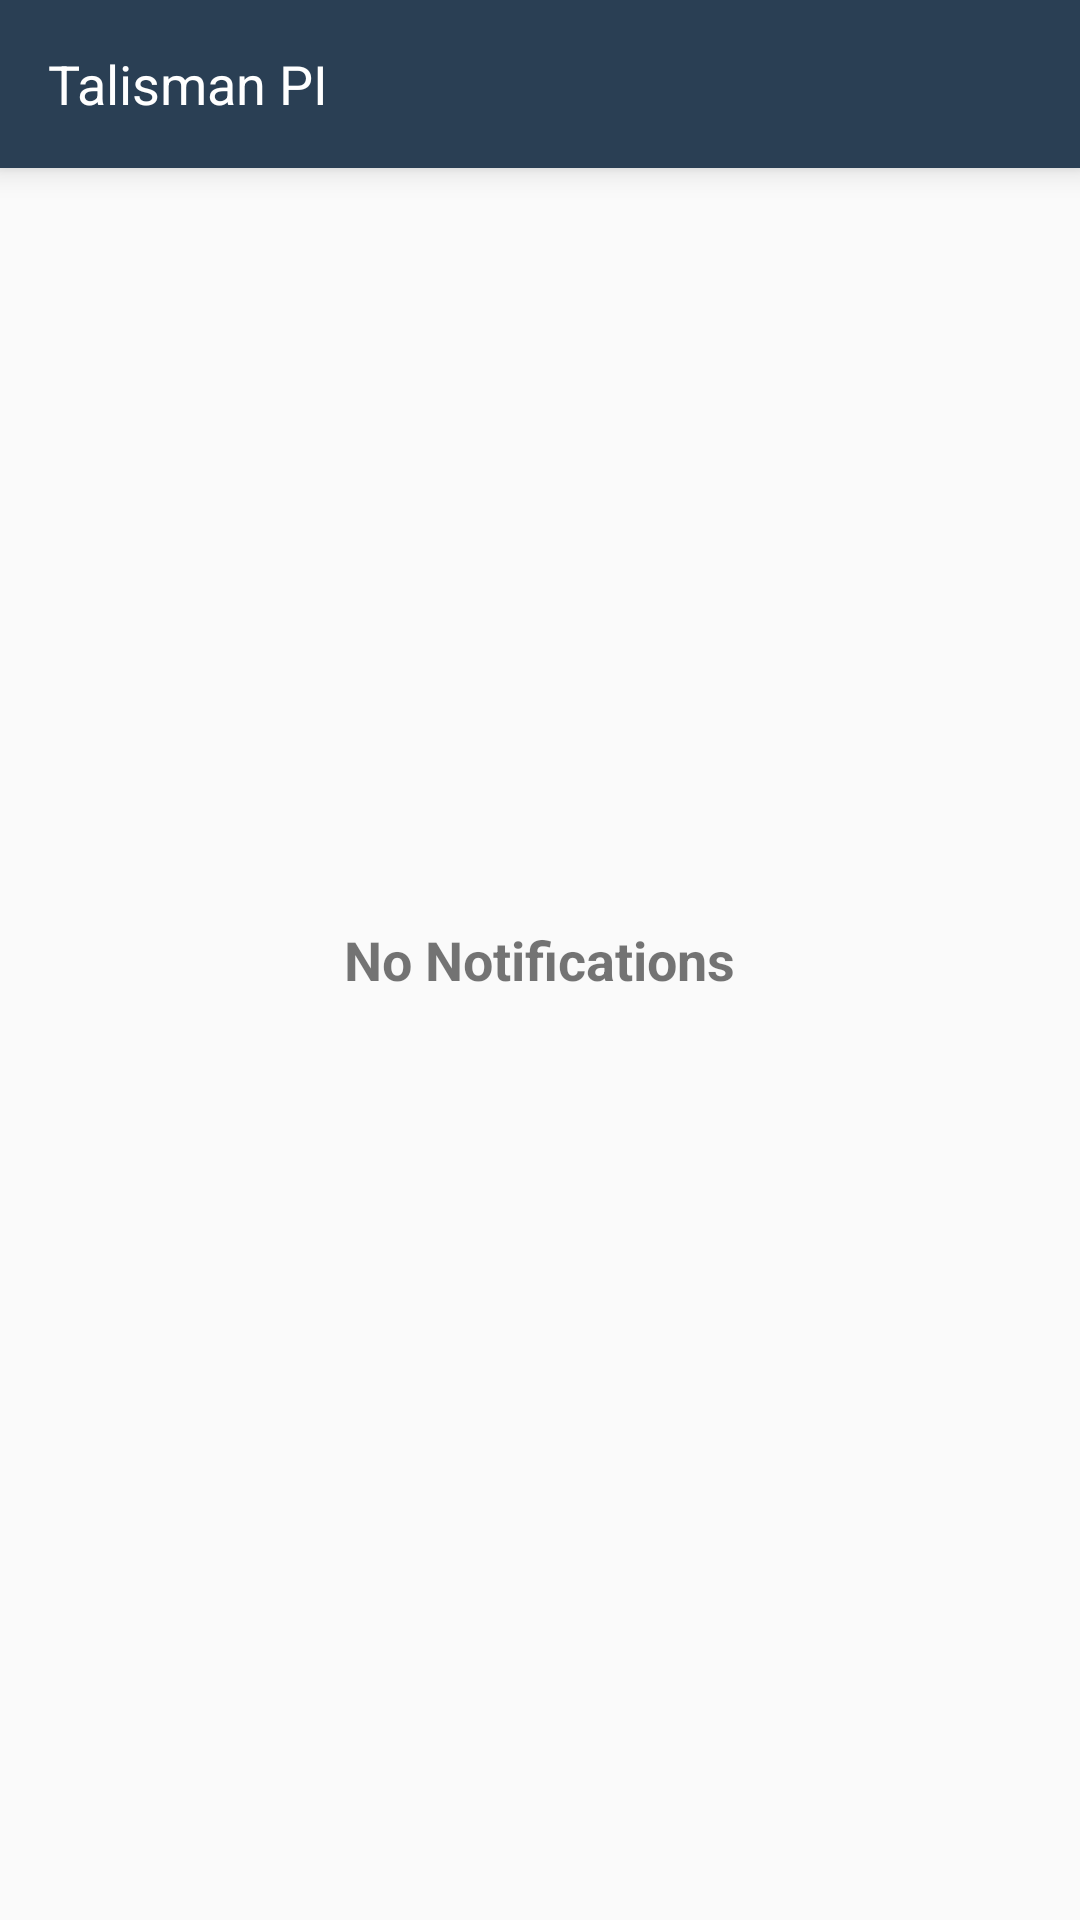

This screen was rendered from an Android layout file. Write that file and the resources it references.
<!-- AndroidManifest.xml: application theme AppTheme -->
<!-- res/layout/activity_notifications.xml -->
<?xml version="1.0" encoding="utf-8"?>
<RelativeLayout xmlns:android="http://schemas.android.com/apk/res/android"
    android:orientation="vertical" android:layout_width="match_parent"
    android:layout_height="match_parent">

    <include layout="@layout/toolbar_home"/>

    <TextView
        android:layout_width="wrap_content"
        android:layout_height="wrap_content"
        android:layout_centerInParent="true"
        android:text="No Notifications"
        android:textStyle="bold"
        android:textSize="18sp"/>

</RelativeLayout>
<!-- res/layout/toolbar_home.xml (included above) -->
<?xml version="1.0" encoding="utf-8"?>
<android.support.v7.widget.Toolbar xmlns:android="http://schemas.android.com/apk/res/android"
    android:layout_width="match_parent"
    android:layout_height="?attr/actionBarSize"
    xmlns:tools="http://schemas.android.com/tools"
    android:id="@+id/toolbar"
    android:elevation="6dp"
    android:background="@color/colorPrimary">
    <TextView
        android:id="@+id/toolbarText"
        android:layout_width="match_parent"
        android:layout_height="wrap_content"
        android:textColor="@android:color/white"
        android:gravity="left|center"
        android:layout_gravity="center"
        android:textSize="18sp"
        tools:text="@string/talismanPi"/>
</android.support.v7.widget.Toolbar>
<!-- resources referenced by this layout -->
<resources>
  <color name="colorPrimary">@color/tool_bar_color</color>
  <string name="talismanPi">Talisman PI</string>
  <style name="AppTheme" parent="Theme.AppCompat.Light.DarkActionBar">
          
          <item name="colorPrimary">@color/colorPrimary</item>
          <item name="colorPrimaryDark">@color/colorPrimaryDark</item>
          <item name="colorAccent">@color/colorAccent</item>
          <item name="windowActionBar">false</item>
          <item name="windowNoTitle">true</item>
          <item name="android:textColorHint">@color/login_hint_color</item>
          <item name="colorControlNormal">@color/login_hint_color</item>
          <item name="colorControlActivated">@color/green_color</item>
          <item name="android:windowAnimationStyle">@style/customActivityAnimation</item>
          <item name="drawerArrowStyle">@style/MaterialDrawer.DrawerArrowStyle</item>
  
      </style>
  <color name="tool_bar_color">#2a3f54</color>
  <color name="colorPrimaryDark">@color/status_bar_color</color>
  <color name="colorAccent">#E5E9E8</color>
  <color name="login_hint_color">#CDD0D0</color>
  <color name="green_color">#23b99a</color>
  <style name="customActivityAnimation" parent="@android:style/Animation.Activity">
          <item name="android:activityOpenEnterAnimation">@anim/slide_in_right</item>
          <item name="android:activityOpenExitAnimation">@anim/slide_out_left</item>
          <item name="android:activityCloseEnterAnimation">@anim/slide_in_left</item>
          <item name="android:activityCloseExitAnimation">@anim/slide_out_right</item>
      </style>
  <style name="MaterialDrawer.DrawerArrowStyle" parent="Widget.AppCompat.DrawerArrowToggle">
          <item name="spinBars">false</item>
          <item name="color">@android:color/white</item>
      </style>
  <color name="status_bar_color">#132136</color>
</resources>
